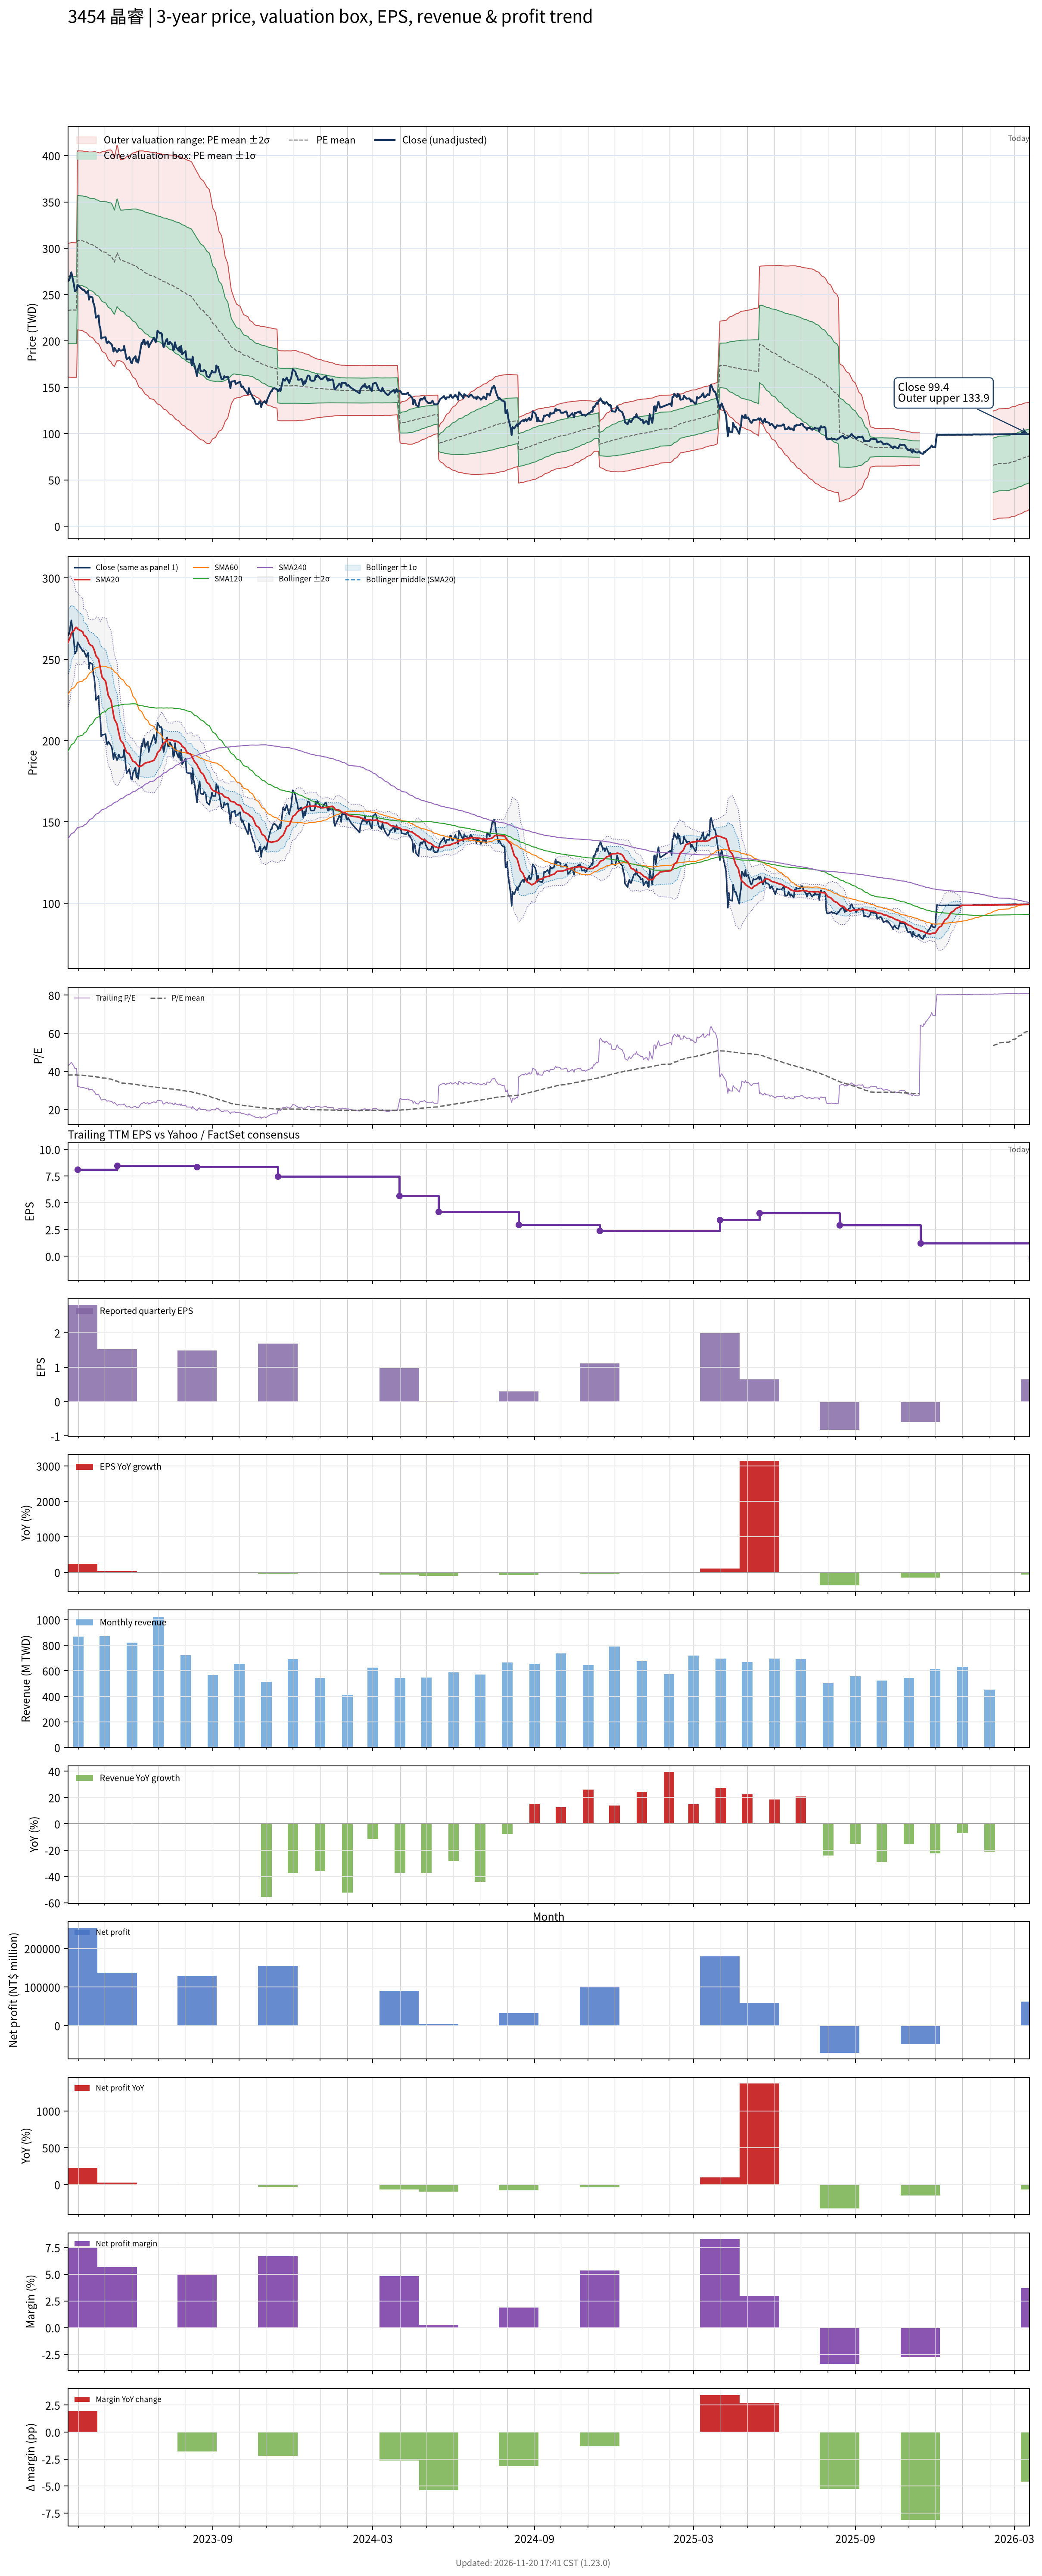

The table this chart was drawn from, first rows:
# chart-version: skill-stock-dynamic-val…
date, close, available_date, period_end, eps, ttm_eps, pe, pe_mean, pe_std, price_m2, price_m1, price_mean, price_p1, price_p2, forward_eps, forward_pe, forward_pe_mean, forward_pe_std, forward_price_m2, forward_price_m1, forward_price_mean, forward_price_p1, forward_price_p2, sma20
2023-03-20, 264.5, 2022-11-14, 2022-09-30, 2.56, 6.12, 43.22, 38.08, 5.896, 160.9, 197, 233, 269.1, 305.2, , , , , , , , , , 260.1
2023-03-21, 265, 2022-11-14, 2022-09-30, 2.56, 6.12, 43.3, 38.09, 5.904, 160.8, 197, 233.1, 269.2, 305.4, , , , , , , , , , 261.4
2023-03-22, 267, 2022-11-14, 2022-09-30, 2.56, 6.12, 43.63, 38.11, 5.917, 160.8, 197, 233.2, 269.4, 305.6, , , , , , , , , , 262.7
2023-03-23, 271, 2022-11-14, 2022-09-30, 2.56, 6.12, 44.28, 38.12, 5.93, 160.7, 197, 233.3, 269.6, 305.9, , , , , , , , , , 263.9
2023-03-24, 274, 2022-11-14, 2022-09-30, 2.56, 6.12, 44.77, 38.13, 5.942, 160.6, 197, 233.4, 269.7, 306.1, , , , , , , , , , 266.2
2023-03-27, 260.5, 2022-11-14, 2022-09-30, 2.56, 6.12, 42.57, 38.12, 5.935, 160.7, 197, 233.3, 269.6, 306, , , , , , , , , , 267.7
2023-03-28, 253.5, 2022-11-14, 2022-09-30, 2.56, 6.12, 41.42, 38.12, 5.934, 160.7, 197, 233.3, 269.6, 305.9, , , , , , , , , , 268.8
2023-03-29, 254.5, 2022-11-14, 2022-09-30, 2.56, 6.12, 41.58, 38.12, 5.933, 160.7, 197, 233.3, 269.6, 305.9, , , , , , , , , , 269.6
2023-03-30, 255, 2022-11-14, 2022-09-30, 2.56, 6.12, 41.67, 38.12, 5.932, 160.7, 197, 233.3, 269.6, 305.9, , , , , , , , , , 269.6
2023-03-31, 260.5, 2023-03-31, 2022-12-31, 2.81, 8.11, 32.12, 38.05, 5.953, 212, 260.3, 308.6, 356.8, 405.1, , , , , , , , , , 268.7
2023-04-06, 255, 2023-03-31, 2022-12-31, 2.81, 8.11, 31.44, 37.97, 5.979, 211, 259.5, 308, 356.4, 404.9, , , , , , , , , , 266.9
2023-04-07, 255.5, 2023-03-31, 2022-12-31, 2.81, 8.11, 31.5, 37.9, 6.003, 210, 258.7, 307.3, 356, 404.7, , , , , , , , , , 264.9
2023-04-10, 251.5, 2023-03-31, 2022-12-31, 2.81, 8.11, 31.01, 37.83, 6.035, 208.9, 257.9, 306.8, 355.7, 404.7, , , , , , , , , , 263.8
2023-04-11, 253, 2023-03-31, 2022-12-31, 2.81, 8.11, 31.2, 37.75, 6.06, 207.9, 257, 306.2, 355.3, 404.5, , , , , , , , , , 262.7
2023-04-12, 254, 2023-03-31, 2022-12-31, 2.81, 8.11, 31.32, 37.67, 6.081, 206.9, 256.2, 305.5, 354.8, 404.2, , , , , , , , , , 261.5
2023-04-13, 244.5, 2023-03-31, 2022-12-31, 2.81, 8.11, 30.15, 37.58, 6.11, 205.7, 255.2, 304.8, 354.3, 403.9, , , , , , , , , , 259.9
2023-04-14, 248, 2023-03-31, 2022-12-31, 2.81, 8.11, 30.58, 37.51, 6.143, 204.6, 254.4, 304.2, 354, 403.9, , , , , , , , , , 259.1
2023-04-17, 247, 2023-03-31, 2022-12-31, 2.81, 8.11, 30.46, 37.46, 6.177, 203.6, 253.7, 303.8, 353.9, 404, , , , , , , , , , 258.1
2023-04-18, 241, 2023-03-31, 2022-12-31, 2.81, 8.11, 29.72, 37.39, 6.217, 202.4, 252.8, 303.3, 353.7, 404.1, , , , , , , , , , 257.1
2023-04-19, 239, 2023-03-31, 2022-12-31, 2.81, 8.11, 29.47, 37.34, 6.257, 201.3, 252.1, 302.8, 353.6, 404.3, , , , , , , , , , 255.7
2023-04-20, 233, 2023-03-31, 2022-12-31, 2.81, 8.11, 28.73, 37.25, 6.303, 199.9, 251, 302.1, 353.2, 404.3, , , , , , , , , , 254.1
2023-04-21, 225, 2023-03-31, 2022-12-31, 2.81, 8.11, 27.74, 37.12, 6.339, 198.2, 249.6, 301, 352.5, 403.9, , , , , , , , , , 252.1
2023-04-24, 227.5, 2023-03-31, 2022-12-31, 2.81, 8.11, 28.05, 36.99, 6.366, 196.8, 248.4, 300, 351.6, 403.3, , , , , , , , , , 250.2
2023-04-25, 216.5, 2023-03-31, 2022-12-31, 2.81, 8.11, 26.7, 36.85, 6.408, 195, 246.9, 298.9, 350.9, 402.8, , , , , , , , , , 247.4
2023-04-26, 213.5, 2023-03-31, 2022-12-31, 2.81, 8.11, 26.33, 36.75, 6.475, 193, 245.5, 298, 350.5, 403, , , , , , , , , , 244.4
2023-04-27, 202.5, 2023-03-31, 2022-12-31, 2.81, 8.11, 24.97, 36.65, 6.564, 190.7, 244, 297.2, 350.4, 403.7, , , , , , , , , , 241.5
2023-04-28, 203.5, 2023-03-31, 2022-12-31, 2.81, 8.11, 25.09, 36.55, 6.648, 188.6, 242.5, 296.4, 350.3, 404.3, , , , , , , , , , 239
2023-05-02, 204, 2023-03-31, 2022-12-31, 2.81, 8.11, 25.15, 36.45, 6.729, 186.5, 241, 295.6, 350.2, 404.8, , , , , , , , , , 236.5
2023-05-03, 198.5, 2023-03-31, 2022-12-31, 2.81, 8.11, 24.48, 36.35, 6.817, 184.3, 239.6, 294.8, 350.1, 405.4, , , , , , , , , , 233.7
2023-05-04, 197.5, 2023-03-31, 2022-12-31, 2.81, 8.11, 24.35, 36.23, 6.898, 181.9, 237.9, 293.8, 349.8, 405.7, , , , , , , , , , 230.5
2023-05-05, 199.5, 2023-03-31, 2022-12-31, 2.81, 8.11, 24.6, 36.11, 6.974, 179.7, 236.3, 292.8, 349.4, 406, , , , , , , , , , 227.7
2023-05-08, 197, 2023-03-31, 2022-12-31, 2.81, 8.11, 24.29, 35.97, 7.045, 177.5, 234.6, 291.7, 348.9, 406, , , , , , , , , , 224.8
2023-05-09, 196, 2023-03-31, 2022-12-31, 2.81, 8.11, 24.17, 35.8, 7.083, 175.5, 232.9, 290.4, 347.8, 405.3, , , , , , , , , , 222
2023-05-10, 192.5, 2023-03-31, 2022-12-31, 2.81, 8.11, 23.74, 35.6, 7.067, 174.1, 231.4, 288.7, 346, 403.3, , , , , , , , , , 219
2023-05-11, 188.5, 2023-03-31, 2022-12-31, 2.81, 8.11, 23.24, 35.36, 7.005, 173.2, 230, 286.8, 343.6, 400.4, , , , , , , , , , 215.7
2023-05-12, 192.5, 2023-03-31, 2022-12-31, 2.81, 8.11, 23.74, 35.13, 6.929, 172.5, 228.7, 284.9, 341.1, 397.3, , , , , , , , , , 213.1
2023-05-15, 188, 2023-05-15, 2023-03-31, 1.52, 8.46, 22.22, 34.89, 6.874, 178.9, 237, 295.2, 353.3, 411.5, , , , , , , , , , 210.1
2023-05-16, 189, 2023-05-15, 2023-03-31, 1.52, 8.46, 22.34, 34.65, 6.806, 178, 235.6, 293.2, 350.7, 408.3, , , , , , , , , , 207.2
2023-05-17, 191.5, 2023-05-15, 2023-03-31, 1.52, 8.46, 22.64, 34.37, 6.604, 179.1, 234.9, 290.8, 346.7, 402.6, , , , , , , , , , 204.8
2023-05-18, 190, 2023-05-15, 2023-03-31, 1.52, 8.46, 22.46, 34.13, 6.503, 178.7, 233.7, 288.8, 343.8, 398.8, , , , , , , , , , 202.3
2023-05-19, 189.5, 2023-05-15, 2023-03-31, 1.52, 8.46, 22.4, 33.9, 6.418, 178.2, 232.5, 286.8, 341.1, 395.4, , , , , , , , , , 200.1
2023-05-22, 190, 2023-05-15, 2023-03-31, 1.52, 8.46, 22.46, 33.86, 6.479, 176.8, 231.6, 286.4, 341.2, 396, , , , , , , , , , 198.4
2023-05-23, 194.5, 2023-05-15, 2023-03-31, 1.52, 8.46, 22.99, 33.81, 6.532, 175.6, 230.8, 286.1, 341.3, 396.6, , , , , , , , , , 196.7
2023-05-24, 189.5, 2023-05-15, 2023-03-31, 1.52, 8.46, 22.4, 33.76, 6.597, 174, 229.8, 285.6, 341.5, 397.3, , , , , , , , , , 195.4
2023-05-25, 184, 2023-05-15, 2023-03-31, 1.52, 8.46, 21.75, 33.68, 6.684, 171.9, 228.4, 285, 341.5, 398.1, , , , , , , , , , 193.9
2023-05-26, 180, 2023-05-15, 2023-03-31, 1.52, 8.46, 21.28, 33.62, 6.767, 169.9, 227.2, 284.4, 341.7, 398.9, , , , , , , , , , 192.8
2023-05-29, 182.5, 2023-05-15, 2023-03-31, 1.52, 8.46, 21.57, 33.56, 6.841, 168.2, 226, 283.9, 341.8, 399.7, , , , , , , , , , 191.7
2023-05-30, 179.5, 2023-05-15, 2023-03-31, 1.52, 8.46, 21.22, 33.5, 6.915, 166.4, 224.9, 283.4, 341.9, 400.4, , , , , , , , , , 190.5
2023-05-31, 176.5, 2023-05-15, 2023-03-31, 1.52, 8.46, 20.86, 33.44, 6.993, 164.6, 223.8, 282.9, 342.1, 401.3, , , , , , , , , , 189.4
2023-06-01, 176, 2023-05-15, 2023-03-31, 1.52, 8.46, 20.8, 33.38, 7.074, 162.7, 222.5, 282.4, 342.2, 402.1, , , , , , , , , , 188.3
2023-06-02, 180, 2023-05-15, 2023-03-31, 1.52, 8.46, 21.28, 33.32, 7.146, 161, 221.4, 281.9, 342.3, 402.8, , , , , , , , , , 187.3
2023-06-05, 183.5, 2023-05-15, 2023-03-31, 1.52, 8.46, 21.69, 33.24, 7.222, 159, 220.1, 281.2, 342.3, 403.4, , , , , , , , , , 186.7
2023-06-06, 177.5, 2023-05-15, 2023-03-31, 1.52, 8.46, 20.98, 33.14, 7.308, 156.7, 218.5, 280.4, 342.2, 404, , , , , , , , , , 185.8
2023-06-07, 180, 2023-05-15, 2023-03-31, 1.52, 8.46, 21.28, 33.04, 7.388, 154.6, 217.1, 279.6, 342.1, 404.6, , , , , , , , , , 185.1
2023-06-08, 176.5, 2023-05-15, 2023-03-31, 1.52, 8.46, 20.86, 32.92, 7.466, 152.2, 215.3, 278.5, 341.6, 404.8, , , , , , , , , , 184.5
2023-06-09, 181.5, 2023-05-15, 2023-03-31, 1.52, 8.46, 21.45, 32.81, 7.536, 150, 213.8, 277.5, 341.3, 405.1, , , , , , , , , , 184
2023-06-12, 198, 2023-05-15, 2023-03-31, 1.52, 8.46, 23.4, 32.71, 7.583, 148.4, 212.6, 276.8, 340.9, 405.1, , , , , , , , , , 184.5
2023-06-13, 196.5, 2023-05-15, 2023-03-31, 1.52, 8.46, 23.23, 32.62, 7.631, 146.9, 211.4, 276, 340.5, 405.1, , , , , , , , , , 184.8
2023-06-14, 201, 2023-05-15, 2023-03-31, 1.52, 8.46, 23.76, 32.53, 7.672, 145.4, 210.3, 275.2, 340.1, 405, , , , , , , , , , 185.3
... 667 more rows
